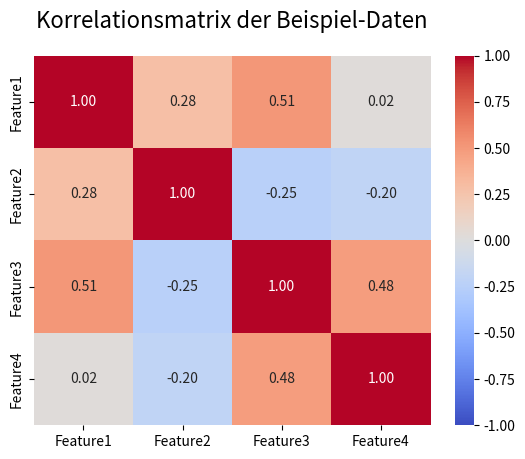

Python code for this plot:
import seaborn as sns
import matplotlib.pyplot as plt
import pandas as pd
import numpy as np

# Beispiel-Daten erstellen
df = pd.DataFrame({
    'Feature1': np.random.randn(5),  # Zufällige Werte für Feature 1
    'Feature2': np.random.randn(5),  # Zufällige Werte für Feature 2
    'Feature3': np.random.randn(5),  # Zufällige Werte für Feature 3
    'Feature4': np.random.randn(5)   # Zufällige Werte für Feature 4
})

# Korrelationsmatrix erstellen
# Die .corr()-Methode berechnet die Pearson-Korrelation zwischen allen Spalten im DataFrame
corr = df.corr()

# Heatmap erstellen
# sns.heatmap() visualisiert die Korrelationsmatrix als farbkodierte Heatmap
sns.heatmap(
    corr,                # Die Korrelationsmatrix, die visualisiert werden soll
    annot=True,          # Zeigt die numerischen Werte in den Zellen an
    cmap='coolwarm',     # Farbpalette: Blau (negativ) bis Rot (positiv)
    fmt='.2f',           # Formatierung der annotierten Werte auf 2 Dezimalstellen
    vmin=-1,             # Untere Grenze der Farbskala (vollständige negative Korrelation)
    vmax=1               # Obere Grenze der Farbskala (vollständige positive Korrelation)
)

# Titel hinzufügen
plt.title('Korrelationsmatrix der Beispiel-Daten', fontsize=16, pad=20)

# Heatmap anzeigen
plt.show()